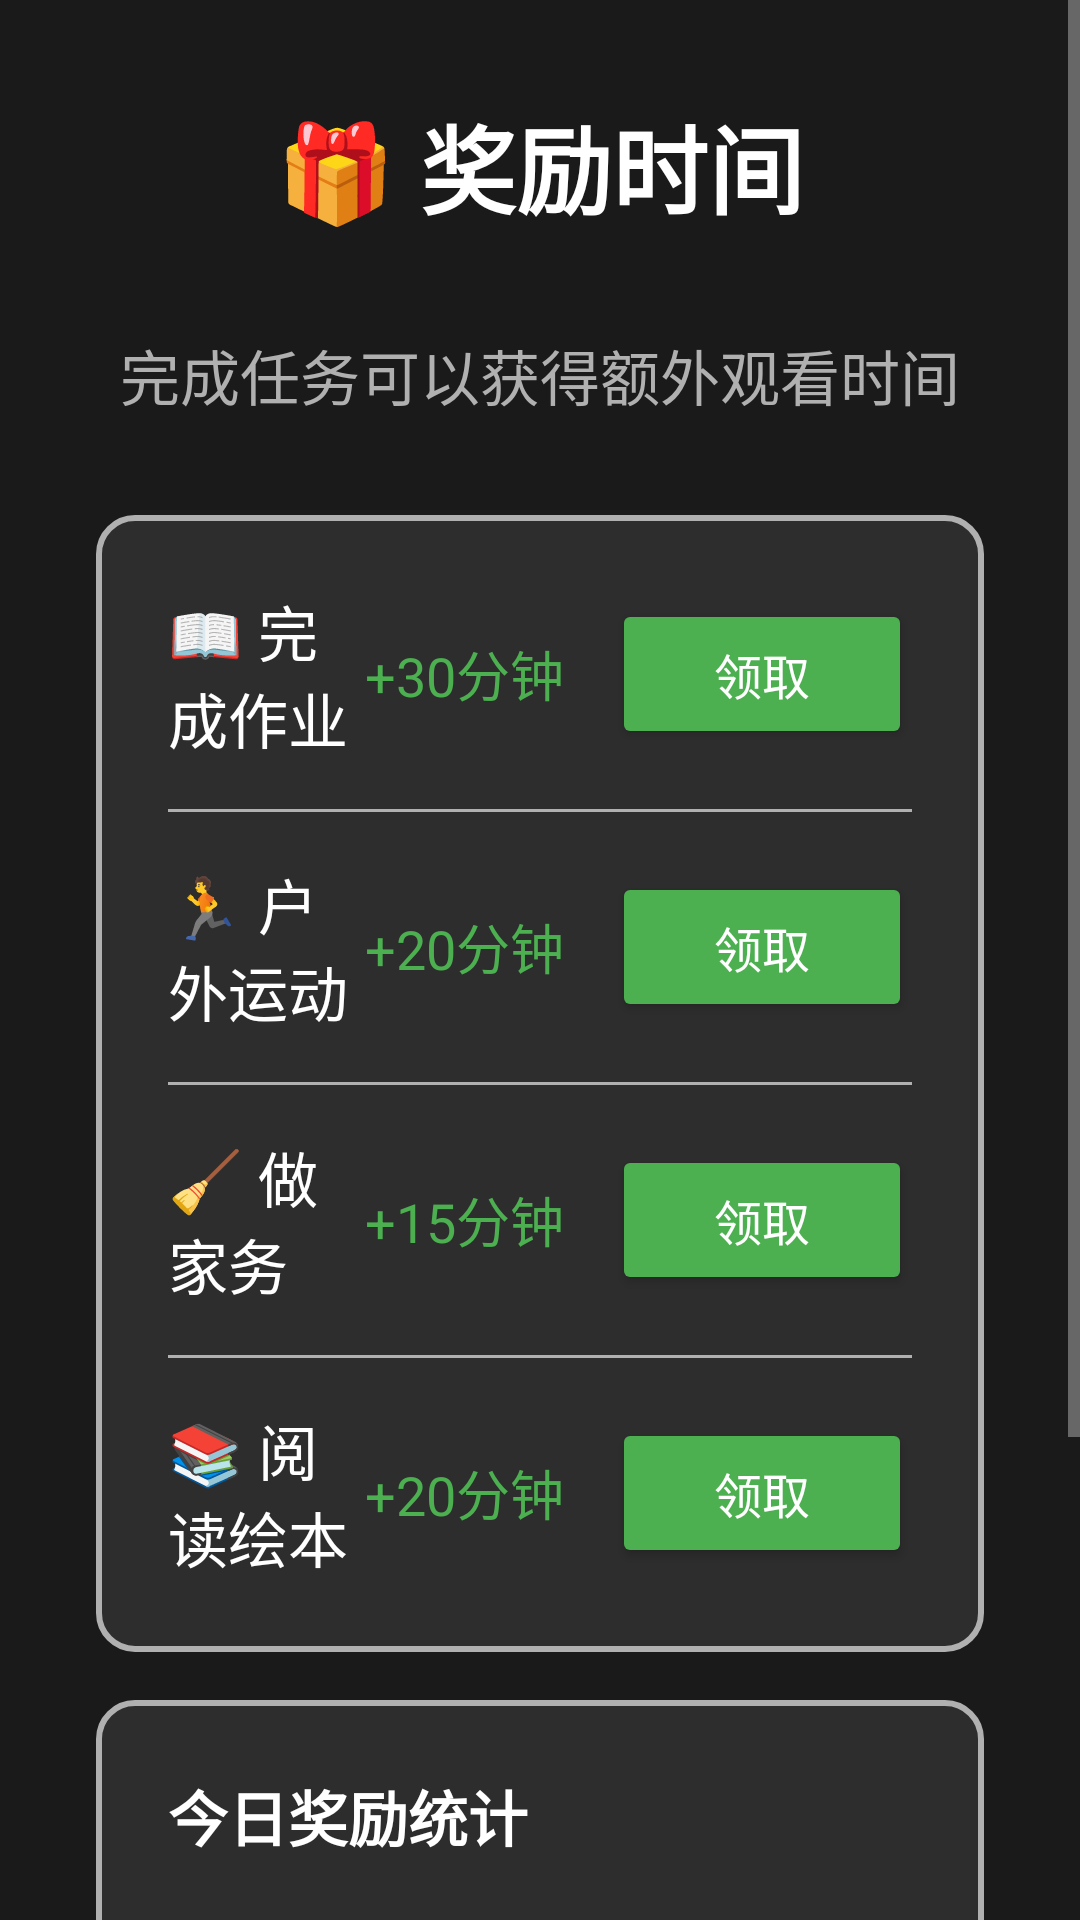

Layout XML and referenced resources for this Android screen:
<!-- AndroidManifest.xml: application theme AppTheme -->
<!-- res/layout/activity_reward.xml -->
<?xml version="1.0" encoding="utf-8"?>
<ScrollView xmlns:android="http://schemas.android.com/apk/res/android"
    android:layout_width="match_parent"
    android:layout_height="match_parent"
    android:background="@color/background">

    <LinearLayout
        android:layout_width="match_parent"
        android:layout_height="wrap_content"
        android:orientation="vertical"
        android:padding="32dp">

        
        <TextView
            android:layout_width="match_parent"
            android:layout_height="wrap_content"
            android:text="🎁 奖励时间"
            android:textSize="32sp"
            android:textStyle="bold"
            android:textColor="@color/text_primary"
            android:gravity="center"
            android:layout_marginBottom="32dp" />

        
        <TextView
            android:layout_width="match_parent"
            android:layout_height="wrap_content"
            android:text="完成任务可以获得额外观看时间"
            android:textSize="20sp"
            android:textColor="@color/text_secondary"
            android:gravity="center"
            android:layout_marginBottom="32dp" />

        
        <LinearLayout
            android:layout_width="match_parent"
            android:layout_height="wrap_content"
            android:orientation="vertical"
            android:background="@drawable/card_background"
            android:padding="24dp"
            android:layout_marginBottom="16dp">

            <LinearLayout
                android:layout_width="match_parent"
                android:layout_height="wrap_content"
                android:orientation="horizontal"
                android:gravity="center_vertical"
                android:layout_marginBottom="16dp">

                <TextView
                    android:layout_width="0dp"
                    android:layout_height="wrap_content"
                    android:layout_weight="1"
                    android:text="📖 完成作业"
                    android:textSize="20sp"
                    android:textColor="@color/text_primary" />

                <TextView
                    android:layout_width="wrap_content"
                    android:layout_height="wrap_content"
                    android:text="+30分钟"
                    android:textSize="18sp"
                    android:textColor="@color/accent"
                    android:layout_marginEnd="16dp" />

                <Button
                    android:id="@+id/btn_reward_homework"
                    android:layout_width="100dp"
                    android:layout_height="50dp"
                    android:text="领取"
                    android:textSize="16sp"
                    android:backgroundTint="@color/accent"
                    android:focusable="true" />

            </LinearLayout>

            <View
                android:layout_width="match_parent"
                android:layout_height="1dp"
                android:background="@color/text_secondary"
                android:layout_marginBottom="16dp" />

            <LinearLayout
                android:layout_width="match_parent"
                android:layout_height="wrap_content"
                android:orientation="horizontal"
                android:gravity="center_vertical"
                android:layout_marginBottom="16dp">

                <TextView
                    android:layout_width="0dp"
                    android:layout_height="wrap_content"
                    android:layout_weight="1"
                    android:text="🏃 户外运动"
                    android:textSize="20sp"
                    android:textColor="@color/text_primary" />

                <TextView
                    android:layout_width="wrap_content"
                    android:layout_height="wrap_content"
                    android:text="+20分钟"
                    android:textSize="18sp"
                    android:textColor="@color/accent"
                    android:layout_marginEnd="16dp" />

                <Button
                    android:id="@+id/btn_reward_exercise"
                    android:layout_width="100dp"
                    android:layout_height="50dp"
                    android:text="领取"
                    android:textSize="16sp"
                    android:backgroundTint="@color/accent"
                    android:focusable="true" />

            </LinearLayout>

            <View
                android:layout_width="match_parent"
                android:layout_height="1dp"
                android:background="@color/text_secondary"
                android:layout_marginBottom="16dp" />

            <LinearLayout
                android:layout_width="match_parent"
                android:layout_height="wrap_content"
                android:orientation="horizontal"
                android:gravity="center_vertical"
                android:layout_marginBottom="16dp">

                <TextView
                    android:layout_width="0dp"
                    android:layout_height="wrap_content"
                    android:layout_weight="1"
                    android:text="🧹 做家务"
                    android:textSize="20sp"
                    android:textColor="@color/text_primary" />

                <TextView
                    android:layout_width="wrap_content"
                    android:layout_height="wrap_content"
                    android:text="+15分钟"
                    android:textSize="18sp"
                    android:textColor="@color/accent"
                    android:layout_marginEnd="16dp" />

                <Button
                    android:id="@+id/btn_reward_chores"
                    android:layout_width="100dp"
                    android:layout_height="50dp"
                    android:text="领取"
                    android:textSize="16sp"
                    android:backgroundTint="@color/accent"
                    android:focusable="true" />

            </LinearLayout>

            <View
                android:layout_width="match_parent"
                android:layout_height="1dp"
                android:background="@color/text_secondary"
                android:layout_marginBottom="16dp" />

            <LinearLayout
                android:layout_width="match_parent"
                android:layout_height="wrap_content"
                android:orientation="horizontal"
                android:gravity="center_vertical">

                <TextView
                    android:layout_width="0dp"
                    android:layout_height="wrap_content"
                    android:layout_weight="1"
                    android:text="📚 阅读绘本"
                    android:textSize="20sp"
                    android:textColor="@color/text_primary" />

                <TextView
                    android:layout_width="wrap_content"
                    android:layout_height="wrap_content"
                    android:text="+20分钟"
                    android:textSize="18sp"
                    android:textColor="@color/accent"
                    android:layout_marginEnd="16dp" />

                <Button
                    android:id="@+id/btn_reward_reading"
                    android:layout_width="100dp"
                    android:layout_height="50dp"
                    android:text="领取"
                    android:textSize="16sp"
                    android:backgroundTint="@color/accent"
                    android:focusable="true" />

            </LinearLayout>

        </LinearLayout>

        
        <LinearLayout
            android:layout_width="match_parent"
            android:layout_height="wrap_content"
            android:orientation="vertical"
            android:background="@drawable/card_background"
            android:padding="24dp"
            android:layout_marginBottom="24dp">

            <TextView
                android:layout_width="match_parent"
                android:layout_height="wrap_content"
                android:text="今日奖励统计"
                android:textSize="20sp"
                android:textStyle="bold"
                android:textColor="@color/text_primary"
                android:layout_marginBottom="16dp" />

            <TextView
                android:id="@+id/tv_reward_total"
                android:layout_width="match_parent"
                android:layout_height="wrap_content"
                android:text="已获得奖励: +0 分钟"
                android:textSize="22sp"
                android:textColor="@color/accent" />

        </LinearLayout>

        
        <Button
            android:id="@+id/btn_back"
            android:layout_width="match_parent"
            android:layout_height="70dp"
            android:text="返回主界面"
            android:textSize="22sp"
            android:backgroundTint="@color/primary"
            android:focusable="true" />

        
        <TextView
            android:layout_width="match_parent"
            android:layout_height="wrap_content"
            android:text="奖励由家长确认发放"
            android:textSize="14sp"
            android:textColor="@color/text_secondary"
            android:gravity="center"
            android:layout_marginTop="16dp" />

    </LinearLayout>

</ScrollView>
<!-- resources referenced by this layout -->
<resources>
  <color name="accent">#FF4CAF50</color>
  <color name="background">#FF1A1A1A</color>
  <color name="primary">#FF6200EE</color>
  <color name="text_primary">#FFFFFFFF</color>
  <color name="text_secondary">#FFB0B0B0</color>
  <!-- drawable card_background (drawable) -->
  <?xml version="1.0" encoding="utf-8"?>
  <shape xmlns:android="http://schemas.android.com/apk/res/android"
      android:shape="rectangle">
      <solid android:color="@color/surface" />
      <stroke
          android:width="2dp"
          android:color="@color/text_secondary" />
      <corners android:radius="12dp" />
      <padding
          android:left="20dp"
          android:top="16dp"
          android:right="20dp"
          android:bottom="16dp" />
  </shape>
  <style name="AppTheme" parent="Theme.MaterialComponents.DayNight.NoActionBar">
          <item name="colorPrimary">@color/primary</item>
          <item name="colorPrimaryVariant">@color/primary_variant</item>
          <item name="colorSecondary">@color/secondary</item>
          <item name="android:colorBackground">@color/background</item>
          <item name="colorSurface">@color/surface</item>
          <item name="colorError">@color/error</item>
          <item name="android:statusBarColor">@color/background</item>
          <item name="android:navigationBarColor">@color/background</item>
          <item name="android:textColorPrimary">@color/text_primary</item>
          <item name="android:textColorSecondary">@color/text_secondary</item>
      </style>
  <color name="surface">#FF2D2D2D</color>
  <color name="primary_variant">#FF3700B3</color>
  <color name="secondary">#FF03DAC5</color>
  <color name="error">#FFCF6679</color>
</resources>
